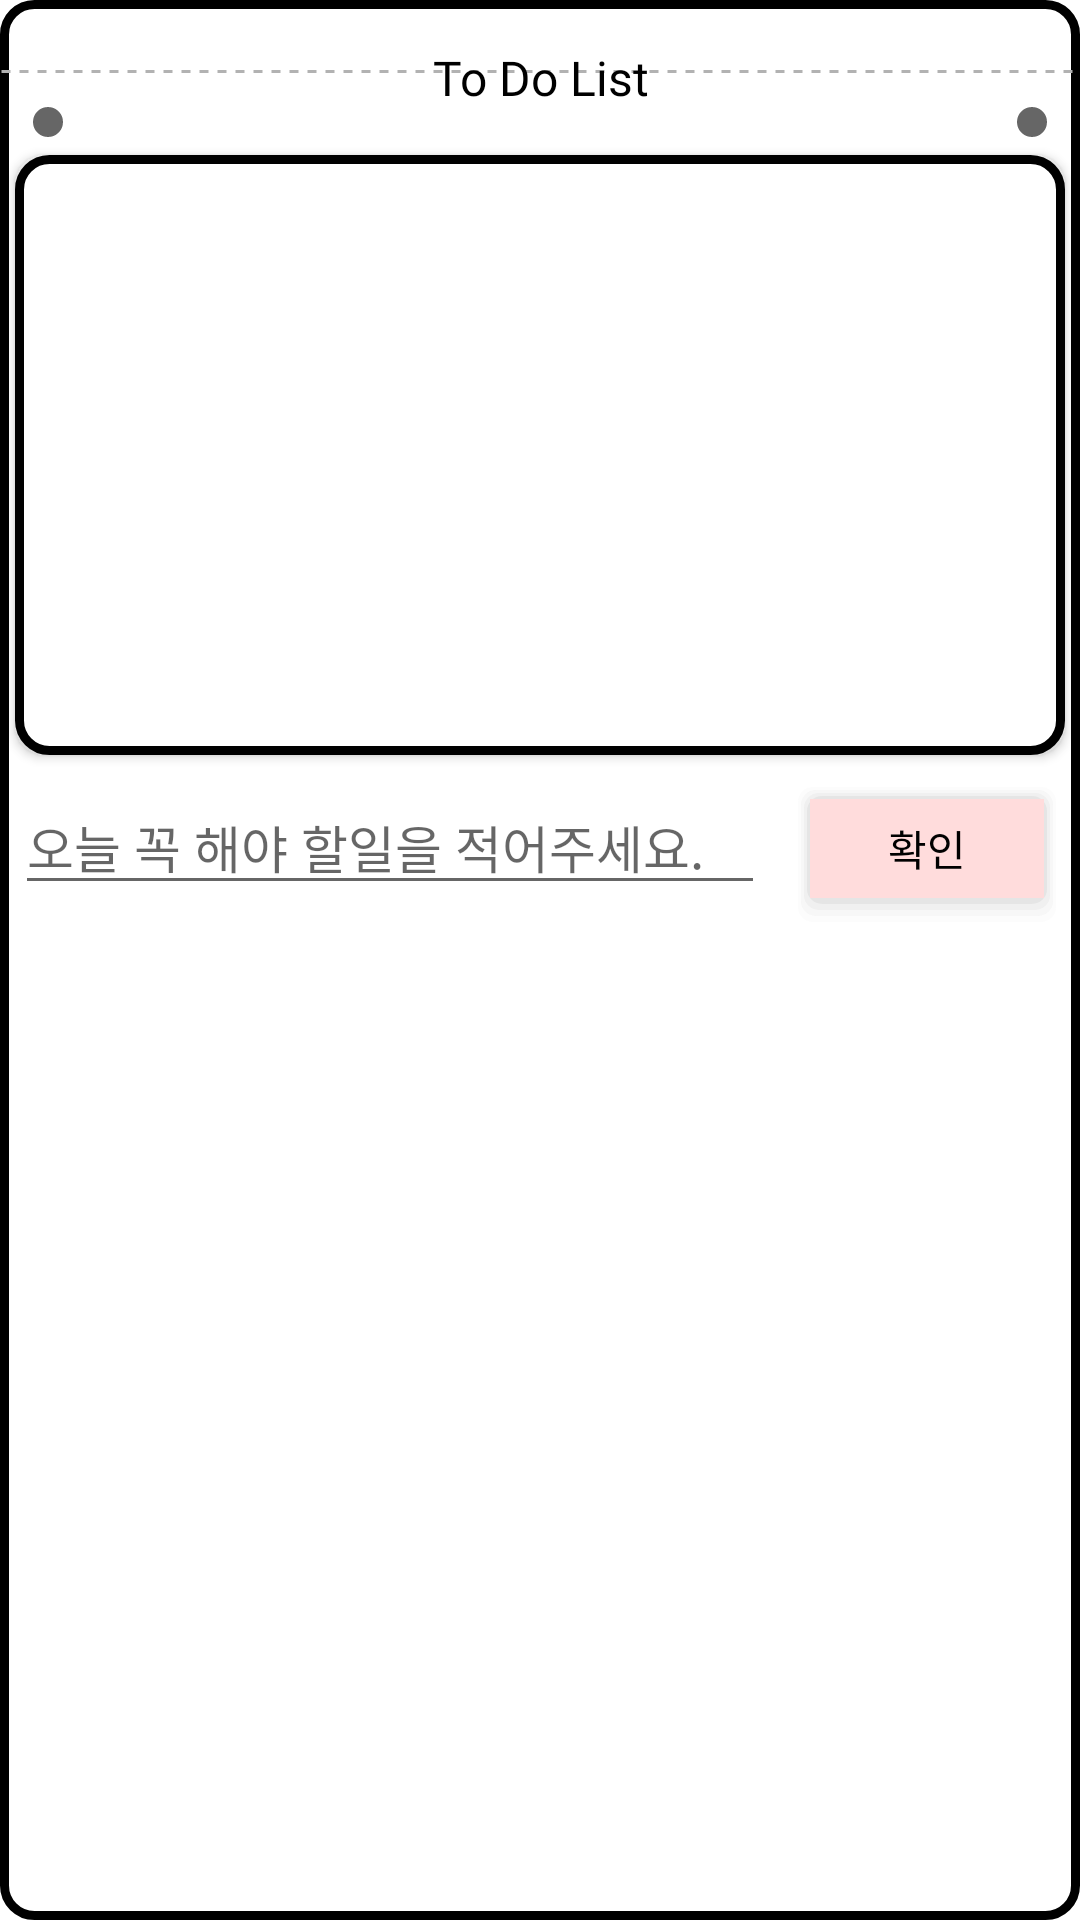

Here is an Android app screen rendered from its layout file. Give the layout XML and the strings, colors and styles it references.
<!-- AndroidManifest.xml: application theme Theme.MyProject -->
<!-- res/layout/activity_writing.xml -->
<?xml version="1.0" encoding="utf-8"?>
<androidx.constraintlayout.widget.ConstraintLayout xmlns:android="http://schemas.android.com/apk/res/android"
    xmlns:app="http://schemas.android.com/apk/res-auto"
    xmlns:tools="http://schemas.android.com/tools"
    android:layout_width="match_parent"
    android:layout_height="wrap_content"
    android:background="@drawable/bg_corners_white"
    tools:context=".WritingActivity">

    <ImageView
        android:id="@+id/imageView2"
        android:layout_width="wrap_content"
        android:layout_height="wrap_content"
        android:layout_marginStart="16dp"
        android:layout_marginLeft="16dp"
        android:layout_marginTop="13dp"
        android:layout_marginBottom="13dp"
        app:layout_constraintStart_toStartOf="parent"
        app:layout_constraintTop_toTopOf="parent"

       android:src="@drawable/ic_baseline_keyboard_backspace_24" />

    <ImageView
        android:id="@+id/imageView"
        android:layout_width="match_parent"
        android:layout_height="1.5dp"
        android:layout_marginBottom="8dp"
        android:layout_marginTop="10dp"
        android:layerType="software"
        android:src="@drawable/bg_white"
        app:layout_constraintEnd_toEndOf="parent"
        app:layout_constraintTop_toBottomOf="@+id/imageView2"
        app:layout_constraintVertical_bias="1.0"
        tools:ignore="MissingConstraints" />


    <TextView
        android:id="@+id/textView"
        android:layout_width="wrap_content"
        android:layout_height="wrap_content"
        android:fontFamily="@font/sandolloutline"
        android:gravity="center"
        android:padding="15dp"
        android:text="To Do List"
        android:textColor="@color/black"
        android:textSize="16dp"


        app:layout_constraintEnd_toEndOf="parent"
        app:layout_constraintLeft_toLeftOf="@+id/imageView2"
        app:layout_constraintStart_toStartOf="parent"
        app:layout_constraintTop_toTopOf="parent" />

    <ImageView
        android:layout_width="wrap_content"
        android:layout_height="wrap_content"
        android:layout_margin="10dp"
        android:src="@drawable/ic_baseline_brightness_1_24"
        app:layout_constraintEnd_toEndOf="parent"
        app:layout_constraintHorizontal_bias="1.0"
        app:layout_constraintStart_toEndOf="@+id/imageView3"
        app:layout_constraintTop_toBottomOf="@+id/imageView" />

    <ImageView
        android:id="@+id/imageView3"
        android:layout_width="wrap_content"
        android:layout_height="wrap_content"
        android:layout_margin="10dp"
        android:src="@drawable/ic_baseline_brightness_1_24"
        app:layout_constraintStart_toStartOf="parent"
        app:layout_constraintTop_toBottomOf="@+id/imageView" />

    <androidx.constraintlayout.widget.ConstraintLayout
        android:id="@+id/re_View"
        android:layout_width="match_parent"
        android:layout_height="200dp"
        android:layout_marginTop="5dp"
        android:layout_marginRight="5dp"
        android:layout_marginLeft="5dp"
        android:background="@drawable/bg_corners_white"
        android:elevation="2dp"
        android:padding="5dp"
        app:layout_constraintStart_toStartOf="parent"
        app:layout_constraintTop_toBottomOf="@+id/imageView3"
        app:layout_constraintRight_toRightOf="parent"
        app:layout_constraintBottom_toTopOf="@+id/li"
        >
        <TextView
            android:id="@+id/txt_write"
            android:layout_width="match_parent"
            android:layout_height="match_parent"
            android:textColor="@color/black"
            />
    </androidx.constraintlayout.widget.ConstraintLayout>

    <LinearLayout
        android:id="@+id/li"
        android:layout_width="match_parent"
        android:layout_height="wrap_content"
        app:layout_constraintTop_toBottomOf="@+id/re_View"
        app:layout_constraintRight_toRightOf="parent"
        android:orientation="horizontal"
        android:weightSum="10"
        android:layout_marginTop="8dp"
        android:layout_marginBottom="8dp"

        >

        <EditText
            android:id="@+id/edtTodo"
            android:layout_width="wrap_content"
            android:layout_height="wrap_content"
            android:layout_marginLeft="5dp"

            android:textSize="17dp"
            android:ems="14"
            android:layout_weight="9"
            android:hint="오늘 꼭 해야 할일을 적어주세요." />

        <Button
            android:id="@+id/btnOK"
            android:layout_width="wrap_content"
            android:layout_height="wrap_content"
            android:layout_marginLeft="10dp"
            android:layout_marginRight="10dp"
            android:background="@drawable/shadow"
            android:text="확인"
            android:textColor="@color/black"
            app:backgroundTint="@android:color/transparent"
            app:backgroundTintMode="add" />

    </LinearLayout>



</androidx.constraintlayout.widget.ConstraintLayout>
<!-- resources referenced by this layout -->
<resources>
  <!-- drawable bg_corners_white (drawable-v24) -->
  <?xml version="1.0" encoding="UTF-8"?>
  <shape xmlns:android="http://schemas.android.com/apk/res/android">
      <solid android:color="#FFFFFF"/>
      <stroke android:width="3dip" android:color="#000000" />
      <corners android:radius="10dp"/>
      <padding android:left="0dip" android:top="0dip" android:right="0dip" android:bottom="0dip" />
  </shape>
  <!-- drawable bg_white (drawable) -->
  <?xml version="1.0" encoding="utf-8"?>
  <shape xmlns:android="http://schemas.android.com/apk/res/android"
      android:shape="line">
  
      <stroke
          android:color="#b2b2b2"
          android:width="1dp"
          android:dashWidth="3dp"
          android:dashGap="3dp"/>
  
  </shape>
  <!-- drawable ic_baseline_brightness_1_24 (drawable) -->
  <vector android:alpha="0.6" android:height="12dp" android:tint="#000000"
      android:viewportHeight="24" android:viewportWidth="24"
      android:width="12dp" xmlns:android="http://schemas.android.com/apk/res/android">
      <path android:fillColor="@android:color/white" android:pathData="M12,12m-10,0a10,10 0,1 1,20 0a10,10 0,1 1,-20 0"/>
  </vector>
  <!-- drawable shadow (drawable) -->
  <?xml version="1.0" encoding="utf-8"?>
  <layer-list xmlns:android="http://schemas.android.com/apk/res/android">
      
      <item> <shape> <padding android:top="1dp" android:right="1dp" android:bottom="2dp" android:left="1dp" /> <corners android:radius="5dp" /> <solid android:color="#00CCCCCC" /> </shape> </item>
      <item> <shape> <padding android:top="1dp" android:right="1dp" android:bottom="2dp" android:left="1dp" /> <corners android:radius="5dp" /> <solid android:color="#10CCCCCC" /> </shape> </item>
      <item> <shape> <padding android:top="1dp" android:right="1dp" android:bottom="2dp" android:left="1dp" /> <corners android:radius="5dp" /> <solid android:color="#20CCCCCC" /> </shape> </item>
      <item> <shape> <padding android:top="1dp" android:right="1dp" android:bottom="2dp" android:left="1dp" /> <corners android:radius="5dp" /> <solid android:color="#30CCCCCC" /> </shape> </item>
      <item> <shape> <padding android:top="1dp" android:right="1dp" android:bottom="2dp" android:left="1dp" /> <corners android:radius="5dp" /> <solid android:color="#50CCCCCC" /> </shape> </item>
      
      <item> <shape> <solid android:color="#ffdcdc" /> <corners android:radius="0dp" /> </shape> </item>
  </layer-list>
  <style name="Theme.MyProject" parent="Theme.MaterialComponents.DayNight.DarkActionBar">
          
          <item name="colorPrimary">@color/purple_200</item>
          <item name="colorPrimaryVariant">@color/purple_700</item>
          <item name="colorOnPrimary">@color/black</item>
          
          <item name="colorSecondary">@color/teal_200</item>
          <item name="colorSecondaryVariant">@color/teal_200</item>
          <item name="colorOnSecondary">@color/black</item>
          
          <item name="android:statusBarColor" tools:targetApi="l">?attr/colorPrimaryVariant</item>
          
      </style>
  <!-- not gathered from this repository: default colours our renderer supplied (Android Studio template values) -->
  <color name="purple_200">#FFBB86FC</color>
  <color name="purple_700">#FF3700B3</color>
  <color name="teal_200">#FF03DAC5</color>
  <color name="black">#FF000000</color>
</resources>
